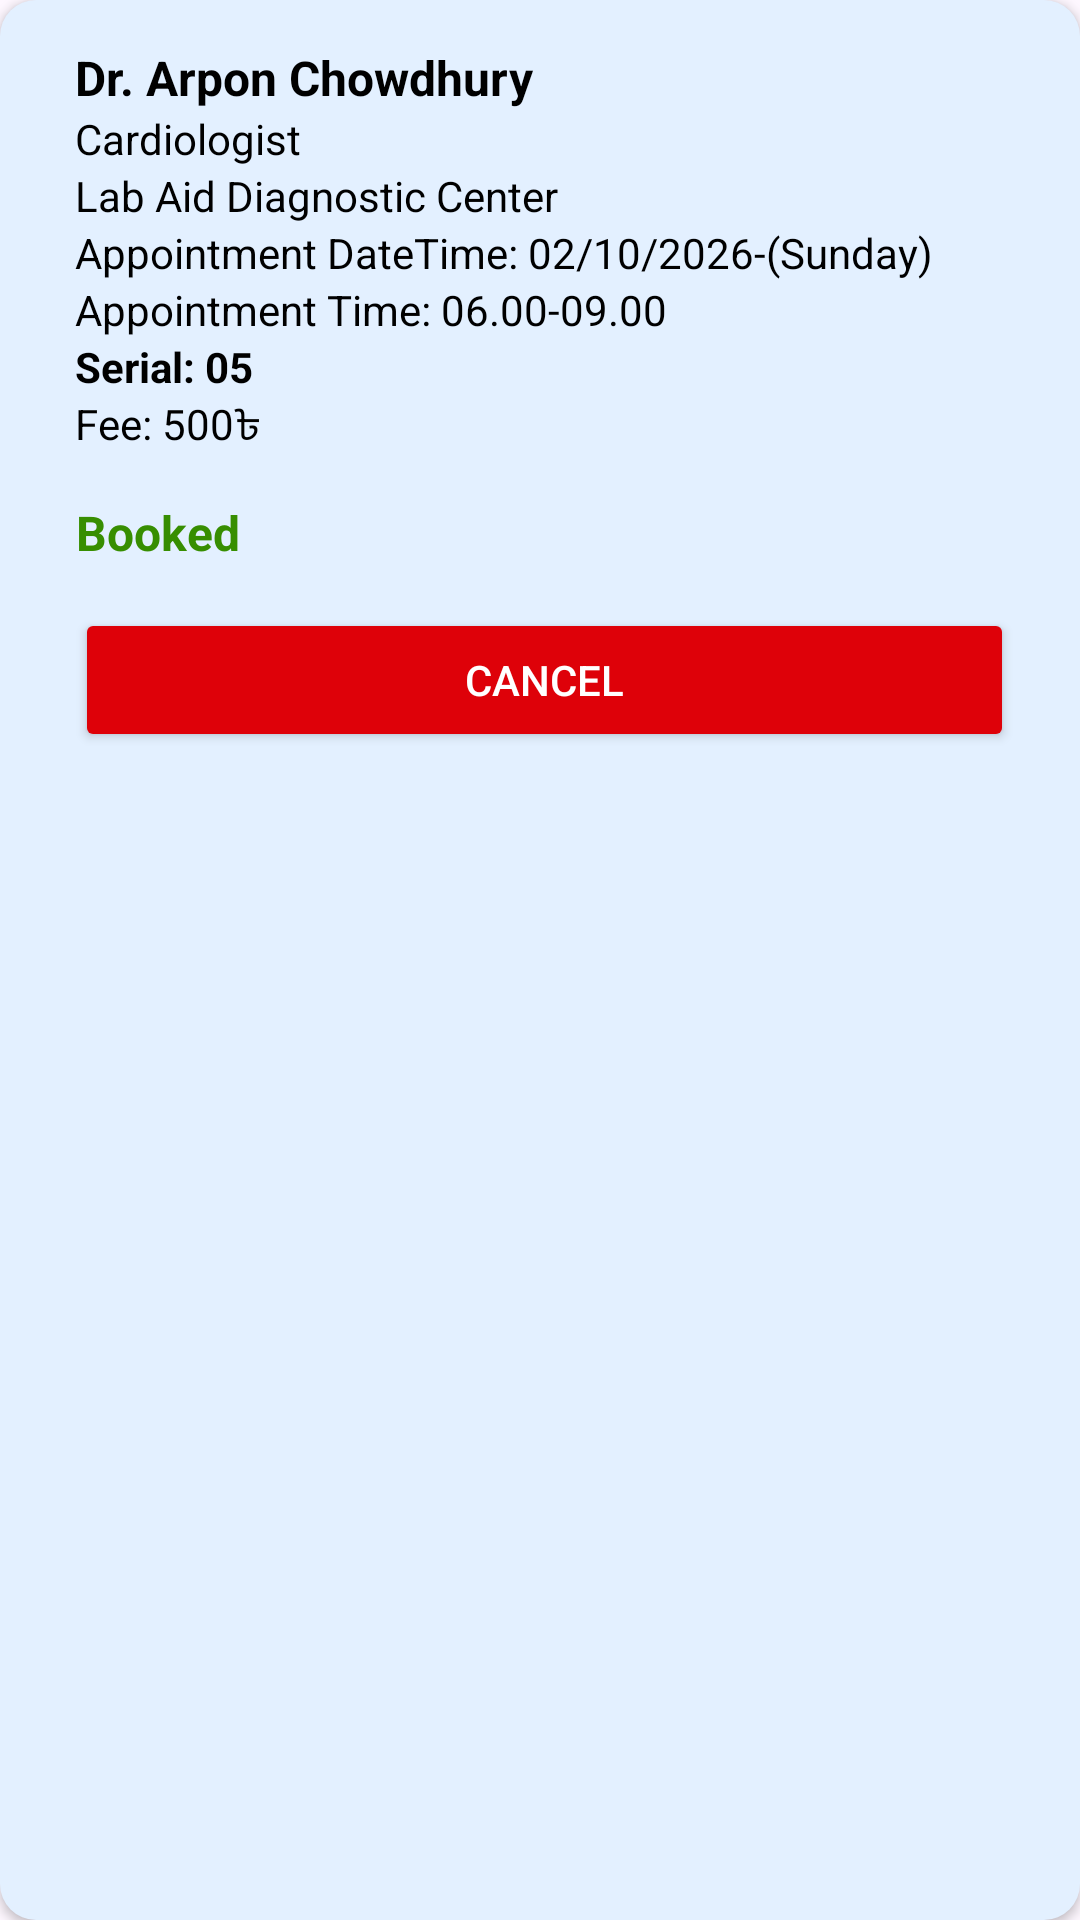

Layout XML and referenced resources for this Android screen:
<!-- AndroidManifest.xml: application theme Theme.HealthLine -->
<!-- res/layout/appointmentitem.xml -->
<?xml version="1.0" encoding="utf-8"?>
<LinearLayout
    xmlns:android="http://schemas.android.com/apk/res/android"
    android:layout_width="match_parent"
    android:layout_height="wrap_content"
    android:orientation="horizontal"
    android:padding="15dp"
    android:background="@drawable/bg_icon_box_blue"
    android:elevation="2dp"
    android:layout_margin="10dp"
    >


    <LinearLayout
        android:layout_width="match_parent"
        android:layout_height="wrap_content"
        android:orientation="vertical"
        android:layout_marginStart="10dp"
        >
        <LinearLayout
            android:layout_width="match_parent"
            android:layout_height="wrap_content"
            android:orientation="horizontal"
            android:weightSum="3"
            >
            <TextView
                android:id="@+id/tvname"
                android:text="Dr. Arpon Chowdhury"
                android:textStyle="bold"
                android:textSize="16sp"
                android:layout_width="wrap_content"
                android:layout_height="wrap_content"
                android:textColor="#000000"
                android:layout_weight="2"/>





        </LinearLayout>




        <TextView
            android:id="@+id/tvSpeciality"
            android:text="Cardiologist"
            android:layout_width="wrap_content"
            android:layout_height="wrap_content"
            android:textColor="#000000"
            />

        <TextView
            android:id="@+id/tvHospital"
            android:text="Lab Aid Diagnostic Center"
            android:layout_width="wrap_content"
            android:layout_height="wrap_content"
            android:textColor="#000000"
            />

        <TextView
            android:id="@+id/tvSchedule"
            android:text="Appointment DateTime: 02/10/2026-(Sunday)"
            android:layout_width="wrap_content"
            android:layout_height="wrap_content"
            android:textColor="#000000"
            />

        <TextView
            android:id="@+id/tvtime"
            android:text="Appointment Time: 06.00-09.00 "
            android:layout_width="wrap_content"
            android:layout_height="wrap_content"
            android:textColor="#000000"
            />

        <TextView
            android:id="@+id/tvSerial"
            android:text="Serial: 05"
            android:layout_width="wrap_content"
            android:layout_height="wrap_content"
            android:textColor="#000000"
            android:textStyle="bold"
            />

        <TextView
            android:id="@+id/tvfees"
            android:text="Fee: 500৳"
            android:layout_width="wrap_content"
            android:layout_height="wrap_content"
            android:textColor="#000000"
            />


        <TextView
            android:id="@+id/tvstatus"
            android:layout_width="wrap_content"
            android:layout_height="50dp"
            android:text="Booked"
            android:gravity="center"
            android:layout_weight="1"
            android:textSize="16sp"
            android:textStyle="bold"
            android:textColor="#378E01"
            />






            <Button
                android:id="@+id/btncancel"
                android:layout_width="match_parent"
                android:layout_height="wrap_content"
                android:text="Cancel"
                android:layout_gravity="right"
                android:layout_marginRight="7dp"
                android:layout_weight="1"
                android:backgroundTint="#DE0109"
                android:textColor="#ffffff"
                />






    </LinearLayout>


</LinearLayout>
<!-- resources referenced by this layout -->
<resources>
  <!-- drawable bg_icon_box_blue (drawable) -->
  <?xml version="1.0" encoding="utf-8"?>
  <shape xmlns:android="http://schemas.android.com/apk/res/android"
      android:shape="rectangle">
      <corners android:radius="12dp" />
      <solid android:color="#E3F0FF" />
  </shape>
  <style name="Theme.HealthLine" parent="Base.Theme.HealthLine" />
  <style name="Base.Theme.HealthLine" parent="Theme.Material3.DayNight.NoActionBar">
          
          
          <item name="android:statusBarColor">#FFFFFF</item>
      </style>
</resources>
